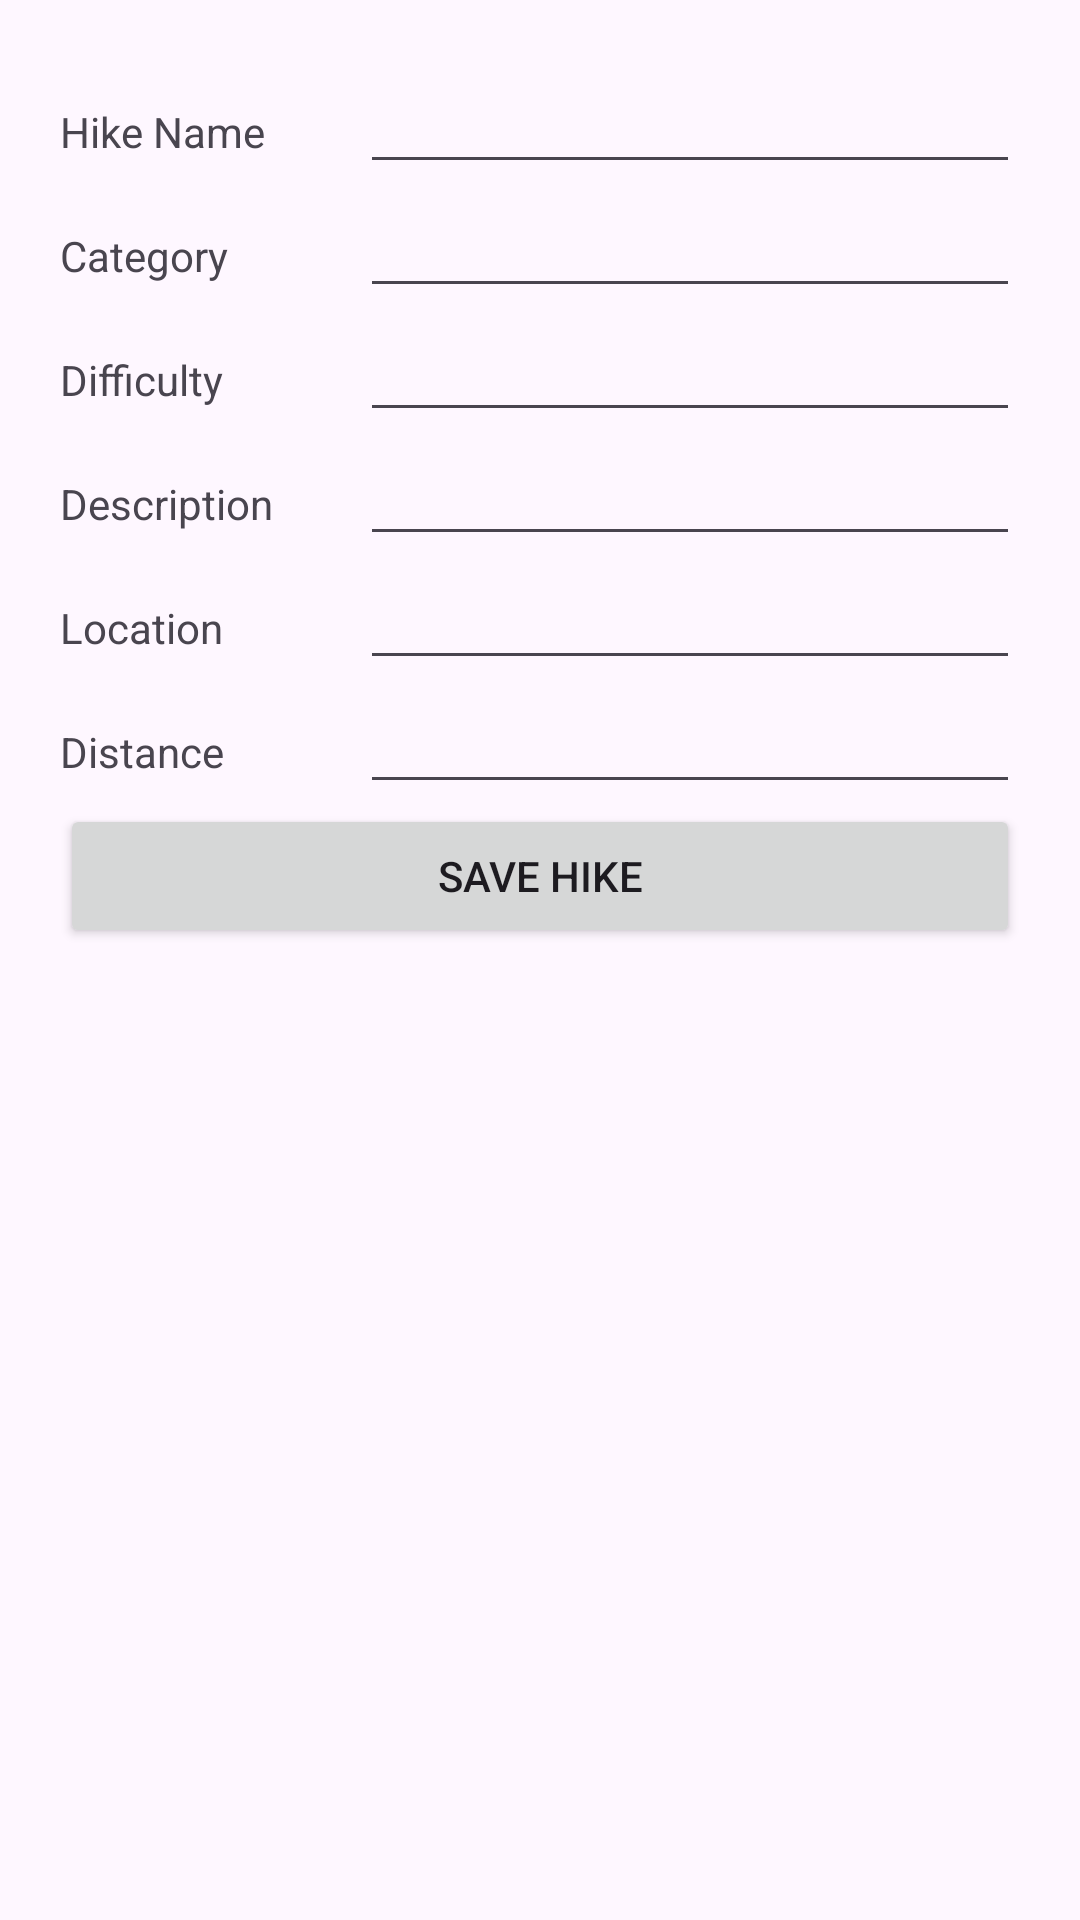

Android layout source for this screen:
<!-- AndroidManifest.xml: application theme Theme.TakeAHike -->
<!-- res/layout/activity_new_hike.xml -->
<?xml version="1.0" encoding="utf-8"?>
<LinearLayout xmlns:android="http://schemas.android.com/apk/res/android"
    xmlns:app="http://schemas.android.com/apk/res-auto"
    xmlns:tools="http://schemas.android.com/tools"
    android:id="@+id/main"
    android:layout_width="match_parent"
    android:layout_height="match_parent"
    android:orientation="vertical"
    android:padding="20dp"
    tools:context=".NewHike">
    <LinearLayout
        android:layout_width="match_parent"
        android:orientation="horizontal"
        android:layout_height="wrap_content">
        <TextView
            android:layout_width="100dp"
            android:layout_height="wrap_content"
            android:text="@string/hike_name"/>
        <EditText
            android:layout_width="fill_parent"
            android:layout_height="wrap_content"
            android:id="@+id/hikeNameEntry"/>
    </LinearLayout>
    <LinearLayout
        android:layout_width="match_parent"
        android:orientation="horizontal"
        android:layout_height="wrap_content">
        <TextView
            android:layout_width="100dp"
            android:layout_height="wrap_content"
            android:text="@string/category"/>
        <EditText
            android:layout_width="fill_parent"
            android:layout_height="wrap_content"
            android:id="@+id/hikeCategoryEntry"/>
    </LinearLayout>
    <LinearLayout
        android:layout_width="match_parent"
        android:orientation="horizontal"
        android:layout_height="wrap_content">
        <TextView
            android:layout_width="100dp"
            android:layout_height="wrap_content"
            android:text="@string/difficulty"/>
        <EditText
            android:layout_width="fill_parent"
            android:layout_height="wrap_content"
            android:id="@+id/hikeDifficultyEntry"/>
    </LinearLayout>
    <LinearLayout
        android:layout_width="match_parent"
        android:orientation="horizontal"
        android:layout_height="wrap_content">
        <TextView
            android:layout_width="100dp"
            android:layout_height="wrap_content"
            android:text="@string/descriptionLabel"/>
        <EditText
            android:layout_width="fill_parent"
            android:layout_height="wrap_content"
            android:id="@+id/hikeDescriptionEntry"/>
    </LinearLayout>
    <LinearLayout
        android:layout_width="match_parent"
        android:orientation="horizontal"
        android:layout_height="wrap_content">
        <TextView
            android:layout_width="100dp"
            android:layout_height="wrap_content"
            android:text="@string/location"/>
        <EditText
            android:layout_width="fill_parent"
            android:layout_height="wrap_content"
            android:id="@+id/hikeLocationEntry"/>
    </LinearLayout>
    <LinearLayout
        android:layout_width="match_parent"
        android:orientation="horizontal"
        android:layout_height="wrap_content">
        <TextView
            android:layout_width="100dp"
            android:layout_height="wrap_content"
            android:text="@string/distance"/>
        <EditText
            android:layout_width="fill_parent"
            android:layout_height="wrap_content"
            android:id="@+id/hikeDistanceEntry"/>
    </LinearLayout>

    <Button
        android:id="@+id/saveHike"
        android:layout_width="match_parent"
        android:layout_height="wrap_content"
        android:text="Save Hike"/>

</LinearLayout>
<!-- resources referenced by this layout -->
<resources>
  <string name="category">Category</string>
  <string name="descriptionLabel">Description</string>
  <string name="difficulty">Difficulty</string>
  <string name="distance">Distance</string>
  <string name="hike_name">Hike Name</string>
  <string name="location">Location</string>
  <style name="Theme.TakeAHike" parent="Base.Theme.TakeAHike" />
  <style name="Base.Theme.TakeAHike" parent="Theme.Material3.DayNight.NoActionBar">
          
          
      </style>
</resources>
